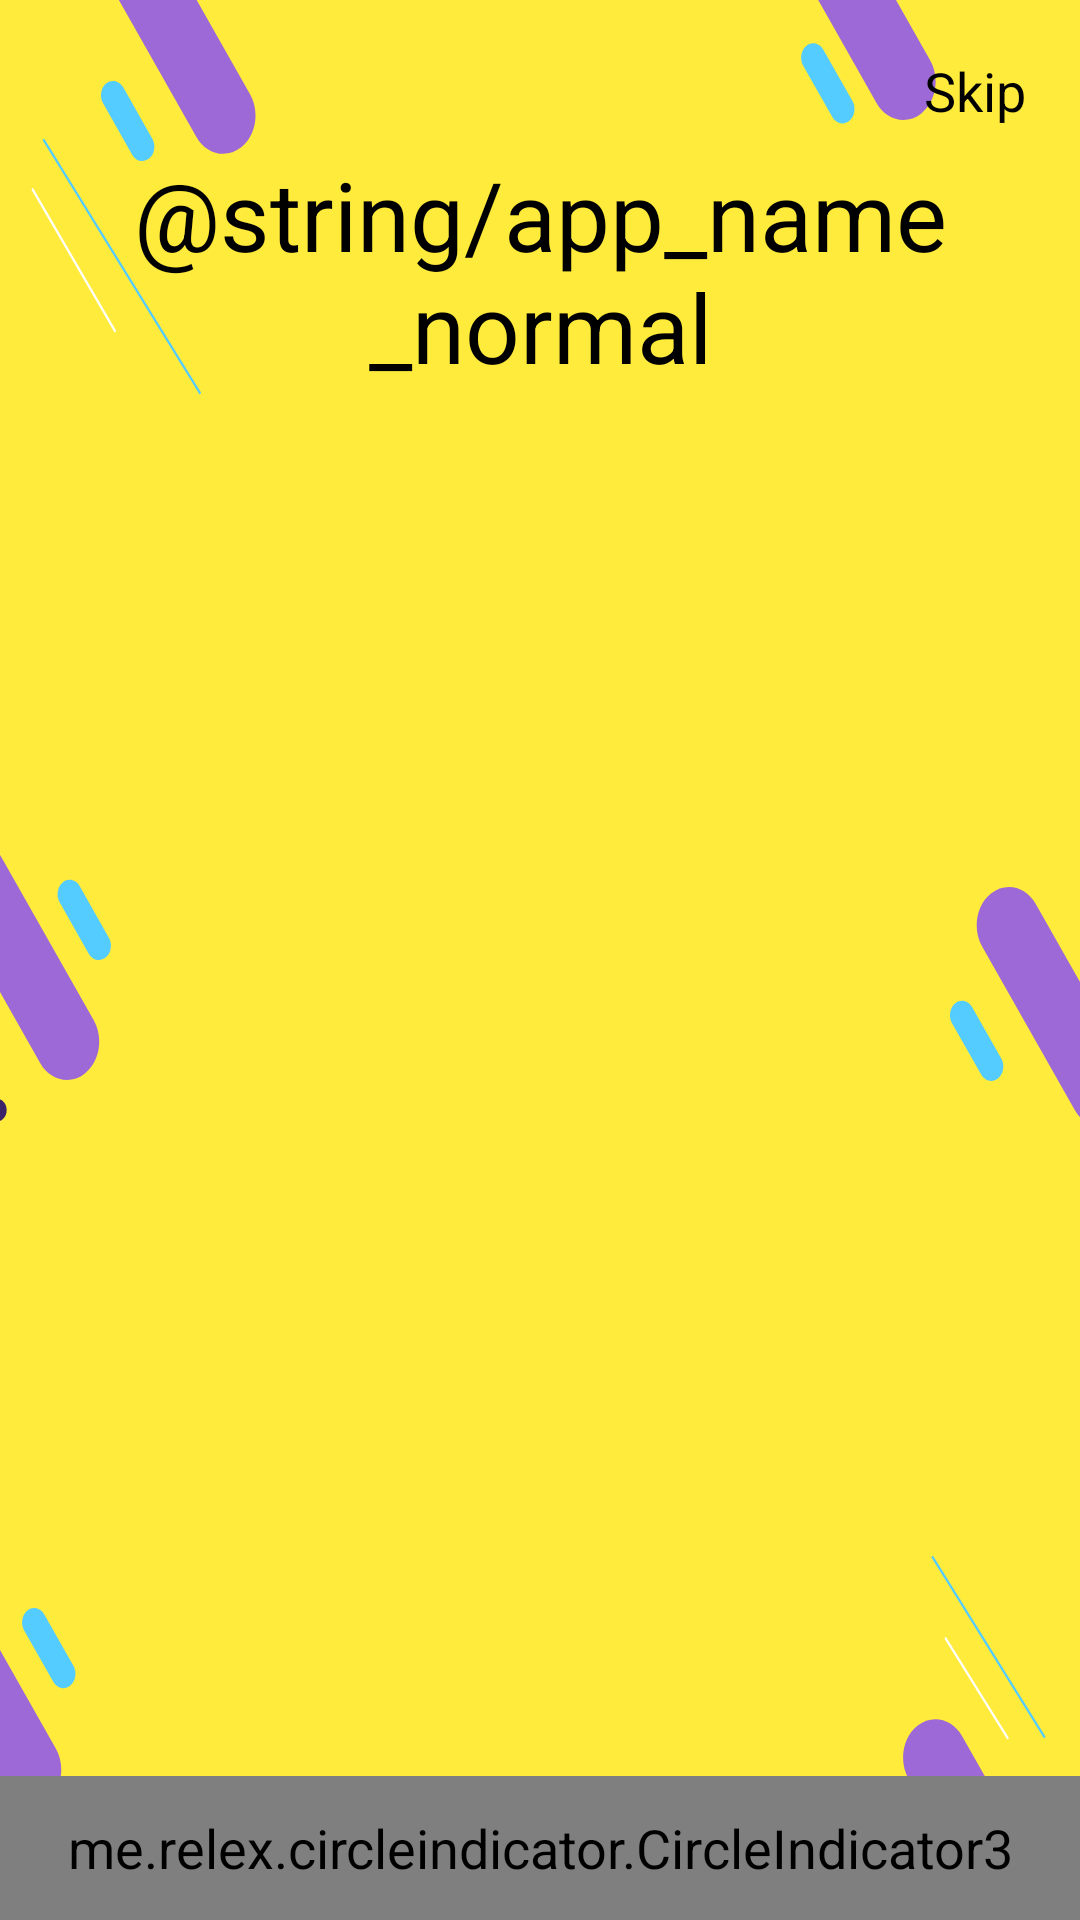

Layout XML and referenced resources for this Android screen:
<!-- AndroidManifest.xml: application theme Theme.NoteApp -->
<!-- res/layout/fragment_tutorial.xml -->
<?xml version="1.0" encoding="utf-8"?>
<RelativeLayout xmlns:android="http://schemas.android.com/apk/res/android"
    xmlns:tools="http://schemas.android.com/tools"
    android:layout_width="match_parent"
    android:layout_height="match_parent">

    <me.relex.circleindicator.CircleIndicator3
        android:id="@+id/circle_indicator"
        android:layout_width="match_parent"
        android:layout_height="@dimen/circle_indicator_height"
        android:layout_alignParentBottom="true" />

    <androidx.viewpager2.widget.ViewPager2
        android:id="@+id/view_pager2"
        android:layout_width="match_parent"
        android:layout_height="match_parent"
        android:layout_above="@+id/circle_indicator"
        android:layout_centerVertical="true"
        android:layout_marginBottom="-68dp" />

    <TextView
        android:id="@+id/tutor_skip"
        android:layout_width="wrap_content"
        android:layout_height="wrap_content"
        android:layout_alignParentTop="true"
        android:layout_alignParentEnd="true"
        android:layout_marginTop="@dimen/dp_18"
        android:layout_marginEnd="@dimen/dp_18"
        android:scaleType="centerCrop"
        android:text="@string/skip"
        tools:ignore="RelativeOverlap" />

    <TextView
        android:id="@+id/tutor_skip2"
        style="@style/TextViewLogo.normal"
        android:layout_width="wrap_content"
        android:layout_height="wrap_content"
        android:layout_alignParentStart="true"
        android:layout_alignParentTop="true"
        android:layout_alignParentEnd="true"
        android:layout_marginTop="50dp"
        android:gravity="center"
        android:scaleType="centerCrop"
        android:text="@string/app_name_normal"
        tools:ignore="RelativeOverlap" />
</RelativeLayout>
<!-- resources referenced by this layout -->
<resources>
  <dimen name="circle_indicator_height">48dp</dimen>
  <dimen name="dp_18">18dp</dimen>
  <string name="skip">Skip</string>
  <style name="TextViewLogo.normal">
          <item name="android:textStyle">normal</item>
          <item name="android:textSize">@dimen/tutor_title_text_size</item>
      </style>
  <style name="Theme.NoteApp" parent="Theme.Material3.DayNight.NoActionBar">
          <item name="android:textColor">@color/black</item>
          <item name="android:windowBackground">@drawable/bg_application</item>
          <item name="fontFamily">@font/roboto_slab_medium</item>
          <item name="android:textSize">@dimen/default_text_size</item>
      </style>
  <dimen name="tutor_title_text_size">32sp</dimen>
  <color name="black">#FF000000</color>
  <!-- drawable bg_application: vector/xml drawable (drawable, 12678 chars, omitted) -->
  <dimen name="default_text_size">18sp</dimen>
</resources>
